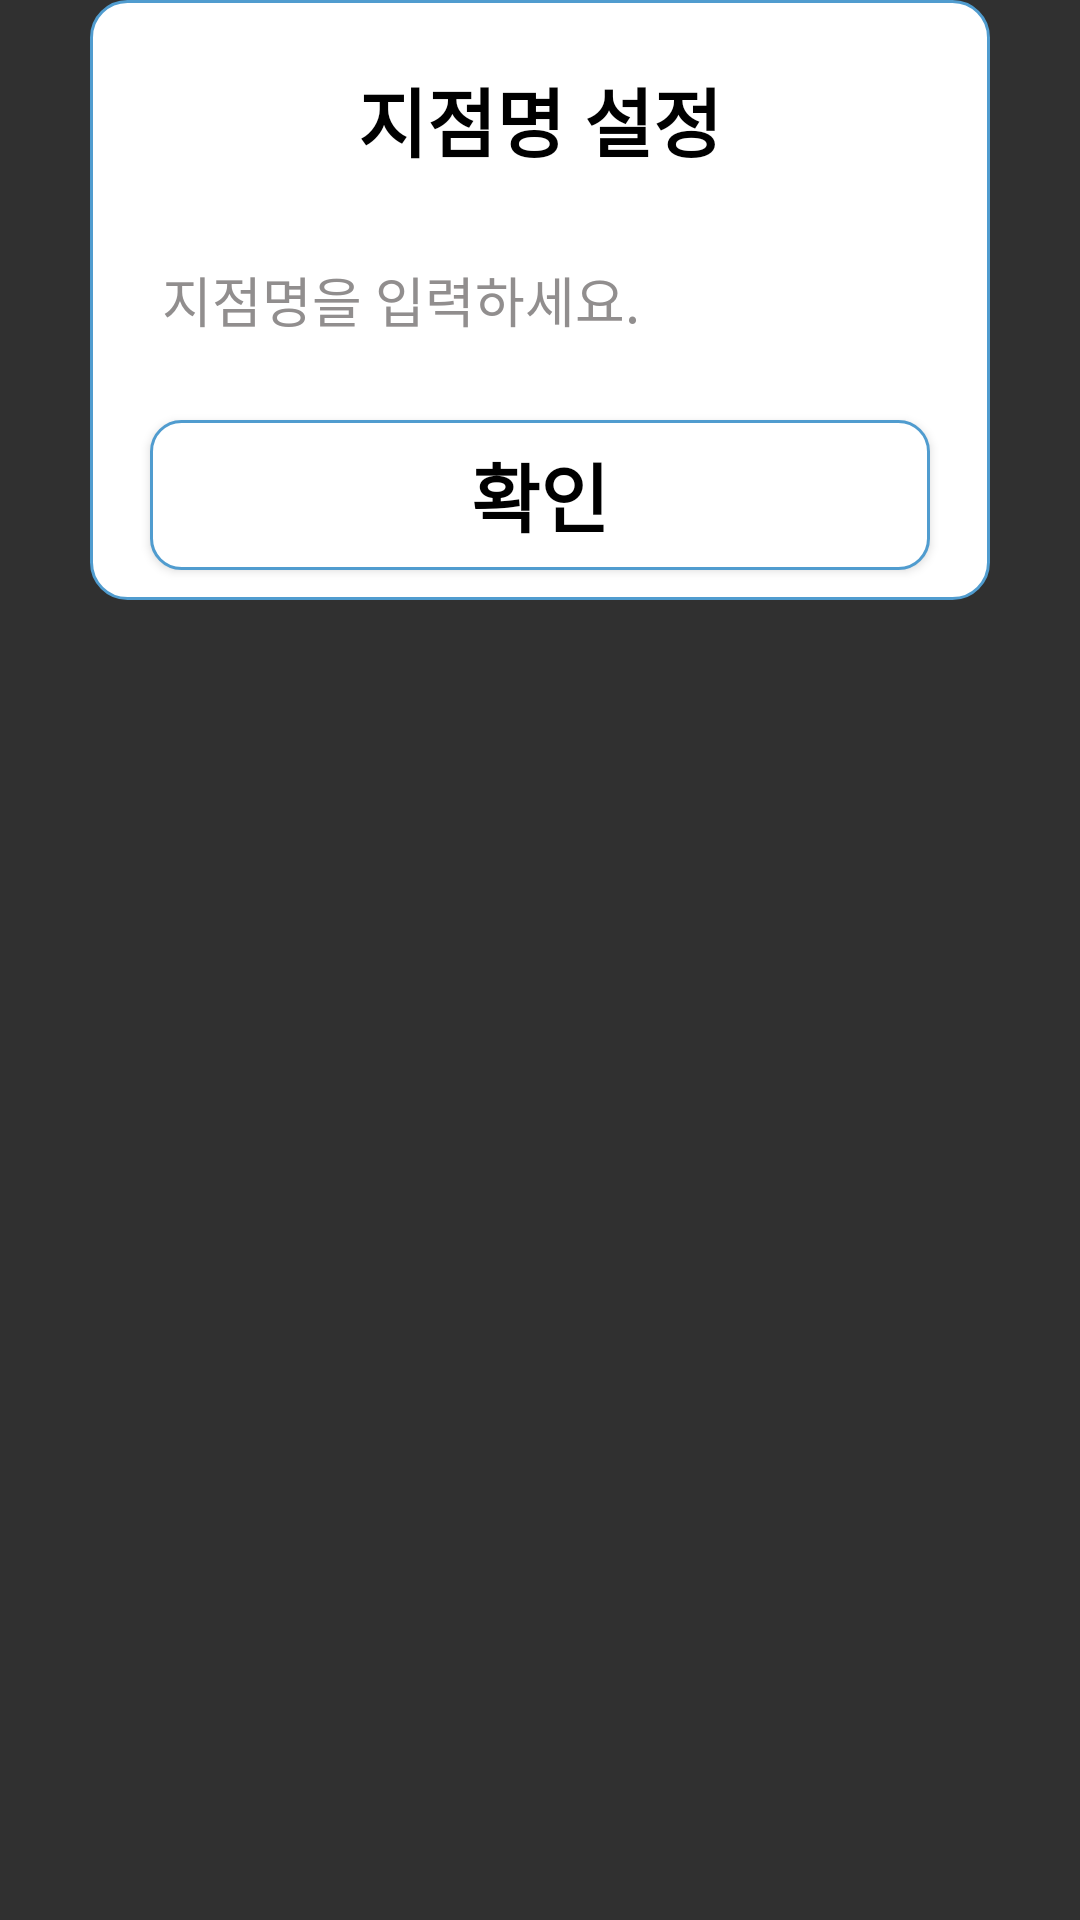

The Android layout XML behind this screen, and the referenced resources:
<!-- AndroidManifest.xml: application theme Theme.AppCompat.NoActionBar -->
<!-- res/layout/activity_initialsetname_dialog.xml -->
<?xml version="1.0" encoding="utf-8"?>
<androidx.constraintlayout.widget.ConstraintLayout
    xmlns:android="http://schemas.android.com/apk/res/android"
    xmlns:app="http://schemas.android.com/apk/res-auto"
    xmlns:tools="http://schemas.android.com/tools"
    android:layout_width="match_parent"
    android:layout_height="match_parent"
    tools:context=".activity.MainActivity">

    <LinearLayout
        android:layout_width="300dp"
        android:layout_height="200dp"
        android:layout_weight="1"
        android:orientation="vertical"
        android:background="@drawable/layoutdesign1"
        app:layout_constraintEnd_toEndOf="parent"
        app:layout_constraintStart_toStartOf="parent"
        app:layout_constraintTop_toTopOf="parent">


        <TextView
            android:layout_width="match_parent"
            android:layout_height="40dp"
            android:text="지점명 설정"
            android:textColor="#000000"
            android:textSize="25dp"
            android:textStyle="bold"
            android:gravity="center"
            android:layout_marginTop="20dp" />

        <EditText
            android:id="@+id/initName"
            android:layout_width="match_parent"
            android:layout_height="40dp"
            android:layout_marginTop="20dp"
            android:layout_marginLeft="20dp"
            android:layout_marginRight="20dp"
            android:ems = "10"
            android:inputType="textPersonName"
            android:hint = "지점명을 입력하세요."
            android:textColor="@color/black"
            android:textColorHint="#918E8E" />
        <Button
            android:id="@+id/set_initName"
            android:layout_width="match_parent"
            android:layout_height="50dp"
            android:layout_marginTop="20dp"
            android:layout_marginLeft="20dp"
            android:layout_marginRight="20dp"
            android:text = "확인"
            android:textColor="@color/black"
            android:textSize="25dp"
            android:textStyle="bold"
            android:background="@drawable/buttdesign"/>


    </LinearLayout>
</androidx.constraintlayout.widget.ConstraintLayout>
<!-- resources referenced by this layout -->
<resources>
  <color name="black">#FF000000</color>
  <!-- drawable buttdesign (drawable) -->
  <?xml version="1.0" encoding="utf-8"?>
  <shape xmlns:android="http://schemas.android.com/apk/res/android">
      <solid android:color = "#FFFFFFFF"/>
  
      <stroke
          android:width = "1dp"
          android:color= "#509CCF"/>
      <corners
          android:topLeftRadius="10dp"
          android:bottomRightRadius="10dp"
          android:bottomLeftRadius="10dp"
          android:topRightRadius="10dp" />
  </shape>
  <!-- drawable layoutdesign1 (drawable) -->
  <?xml version="1.0" encoding="utf-8"?>
  <shape xmlns:android="http://schemas.android.com/apk/res/android"
      android:padding="10dp"
      android:shape="rectangle" >
      <solid android:color="#FFF" />
      <corners
          android:bottomLeftRadius="12dp"
          android:bottomRightRadius="12dp"
          android:topLeftRadius="12dp"
          android:topRightRadius="12dp" />
      <stroke
          android:width="1dp"
          android:color="#509CCF" />
  </shape>
</resources>
